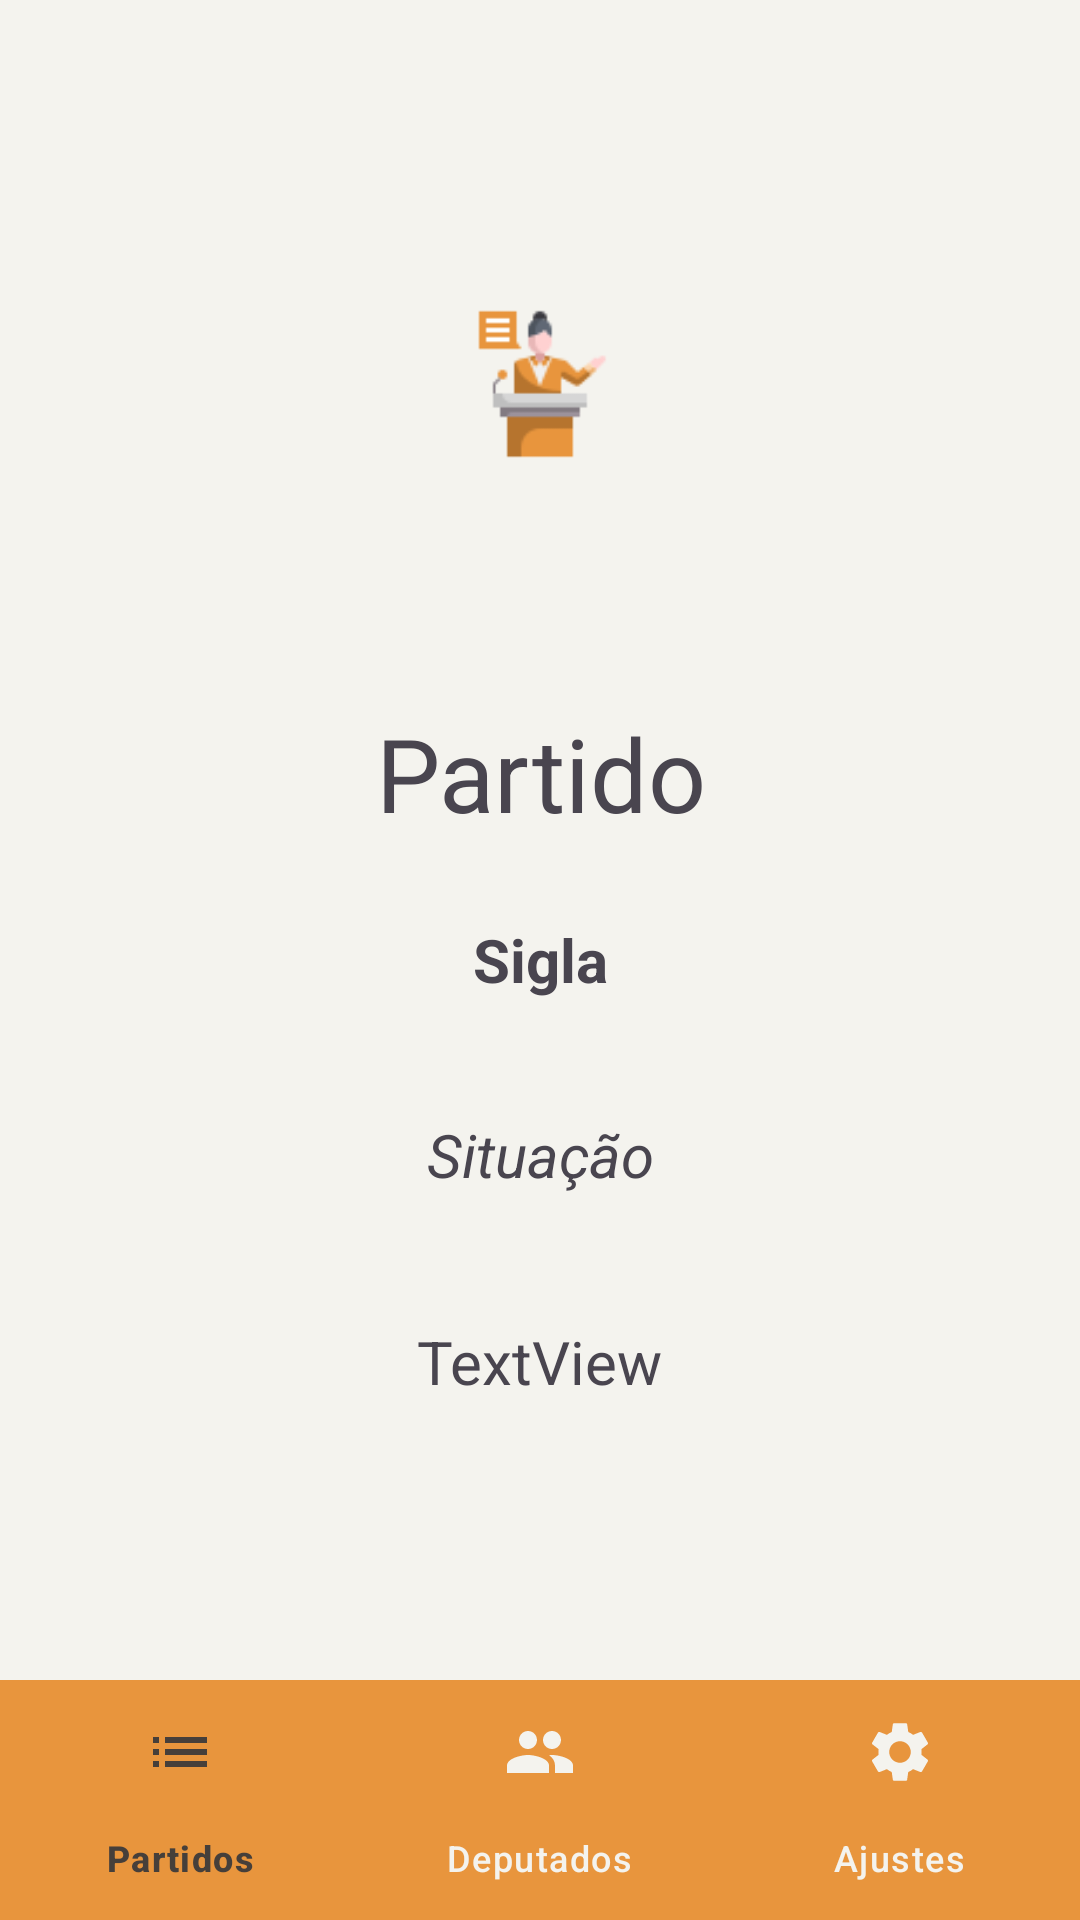

Reconstruct the res/layout file that produces this screen, plus the resources it refers to.
<!-- AndroidManifest.xml: application theme Theme.LegisData -->
<!-- res/layout/activity_partido.xml -->
<?xml version="1.0" encoding="utf-8"?>
<androidx.constraintlayout.widget.ConstraintLayout xmlns:android="http://schemas.android.com/apk/res/android"
    xmlns:app="http://schemas.android.com/apk/res-auto"
    xmlns:tools="http://schemas.android.com/tools"
    android:layout_width="match_parent"
    android:layout_height="match_parent"
    android:background="@color/white"
    tools:context=".interno.PartidoActivity">

    <com.google.android.material.bottomnavigation.BottomNavigationView
        android:id="@+id/bottom_navigation"
        android:layout_width="match_parent"
        android:layout_height="80dp"
        android:layout_alignParentBottom="true"
        app:itemBackground="@color/yellow"
        app:itemIconTint="@drawable/selector"
        app:itemTextColor="@drawable/selector"
        app:layout_constraintBottom_toBottomOf="parent"
        app:layout_constraintEnd_toEndOf="parent"
        app:layout_constraintStart_toStartOf="parent"
        app:menu="@menu/menu_navigation" />

    <TextView
        android:id="@+id/siglaPartido"
        android:layout_width="wrap_content"
        android:layout_height="wrap_content"
        android:layout_marginTop="26dp"
        android:text="Sigla"
        android:textAlignment="center"
        android:textSize="20sp"
        android:textStyle="bold"
        app:layout_constraintEnd_toEndOf="parent"
        app:layout_constraintHorizontal_bias="0.5"
        app:layout_constraintStart_toStartOf="parent"
        app:layout_constraintTop_toBottomOf="@+id/nomePartido" />

    <ImageView
        android:id="@+id/logoPartido"
        android:layout_width="50dp"
        android:layout_height="50dp"
        android:layout_marginTop="103dp"
        app:layout_constraintEnd_toEndOf="parent"
        app:layout_constraintHorizontal_bias="0.5"
        app:layout_constraintStart_toStartOf="parent"
        app:layout_constraintTop_toTopOf="parent"
        app:srcCompat="@drawable/logo" />

    <TextView
        android:id="@+id/nomePartido"
        android:layout_width="300dp"
        android:layout_height="wrap_content"
        android:layout_marginTop="82dp"
        android:text="Partido"
        android:textAlignment="center"
        android:textSize="34sp"
        app:layout_constraintEnd_toEndOf="parent"
        app:layout_constraintHorizontal_bias="0.5"
        app:layout_constraintStart_toStartOf="parent"
        app:layout_constraintTop_toBottomOf="@+id/logoPartido" />

    <TextView
        android:id="@+id/situacaoPartido"
        android:layout_width="wrap_content"
        android:layout_height="wrap_content"
        android:layout_marginTop="38dp"
        android:text="Situação"
        android:textSize="20sp"
        android:textStyle="italic"
        app:layout_constraintEnd_toEndOf="parent"
        app:layout_constraintHorizontal_bias="0.5"
        app:layout_constraintStart_toStartOf="parent"
        app:layout_constraintTop_toBottomOf="@+id/siglaPartido" />

    <TextView
        android:id="@+id/totalMembros"
        android:layout_width="wrap_content"
        android:layout_height="wrap_content"
        android:layout_marginTop="42dp"
        android:text="TextView"
        android:textSize="20sp"
        app:layout_constraintEnd_toEndOf="parent"
        app:layout_constraintHorizontal_bias="0.5"
        app:layout_constraintStart_toStartOf="parent"
        app:layout_constraintTop_toBottomOf="@+id/situacaoPartido" />

    <TextView
        android:id="@+id/liderPartido"
        android:layout_width="wrap_content"
        android:layout_height="wrap_content"
        android:layout_marginTop="26dp"
        android:layout_marginBottom="131dp"
        android:text="Líder"
        android:textSize="20sp"
        app:layout_constraintBottom_toTopOf="@+id/bottom_navigation"
        app:layout_constraintEnd_toEndOf="parent"
        app:layout_constraintHorizontal_bias="0.5"
        app:layout_constraintStart_toStartOf="parent"
        app:layout_constraintTop_toBottomOf="@+id/totalMembros" />

</androidx.constraintlayout.widget.ConstraintLayout>
<!-- resources referenced by this layout -->
<resources>
  <color name="white">#F4F3EE</color>
  <color name="yellow">#E8953D</color>
  <!-- drawable logo: png bitmap (drawable, 1668 bytes) -->
  <!-- drawable selector (drawable) -->
  <?xml version="1.0" encoding="utf-8"?>
  <selector xmlns:android="http://schemas.android.com/apk/res/android">
  
      <item
          android:state_selected="true"
          android:color="@color/brown"
          android:drawable="@android:color/transparent"
          />
      <item
          android:state_selected="false"
          android:color="@color/white"/>
  
  </selector>
  <style name="Theme.LegisData" parent="Base.Theme.LegisData" />
  <color name="brown">#463F3A</color>
  <style name="Base.Theme.LegisData" parent="Theme.Material3.DayNight.NoActionBar">
          
          
      </style>
</resources>
